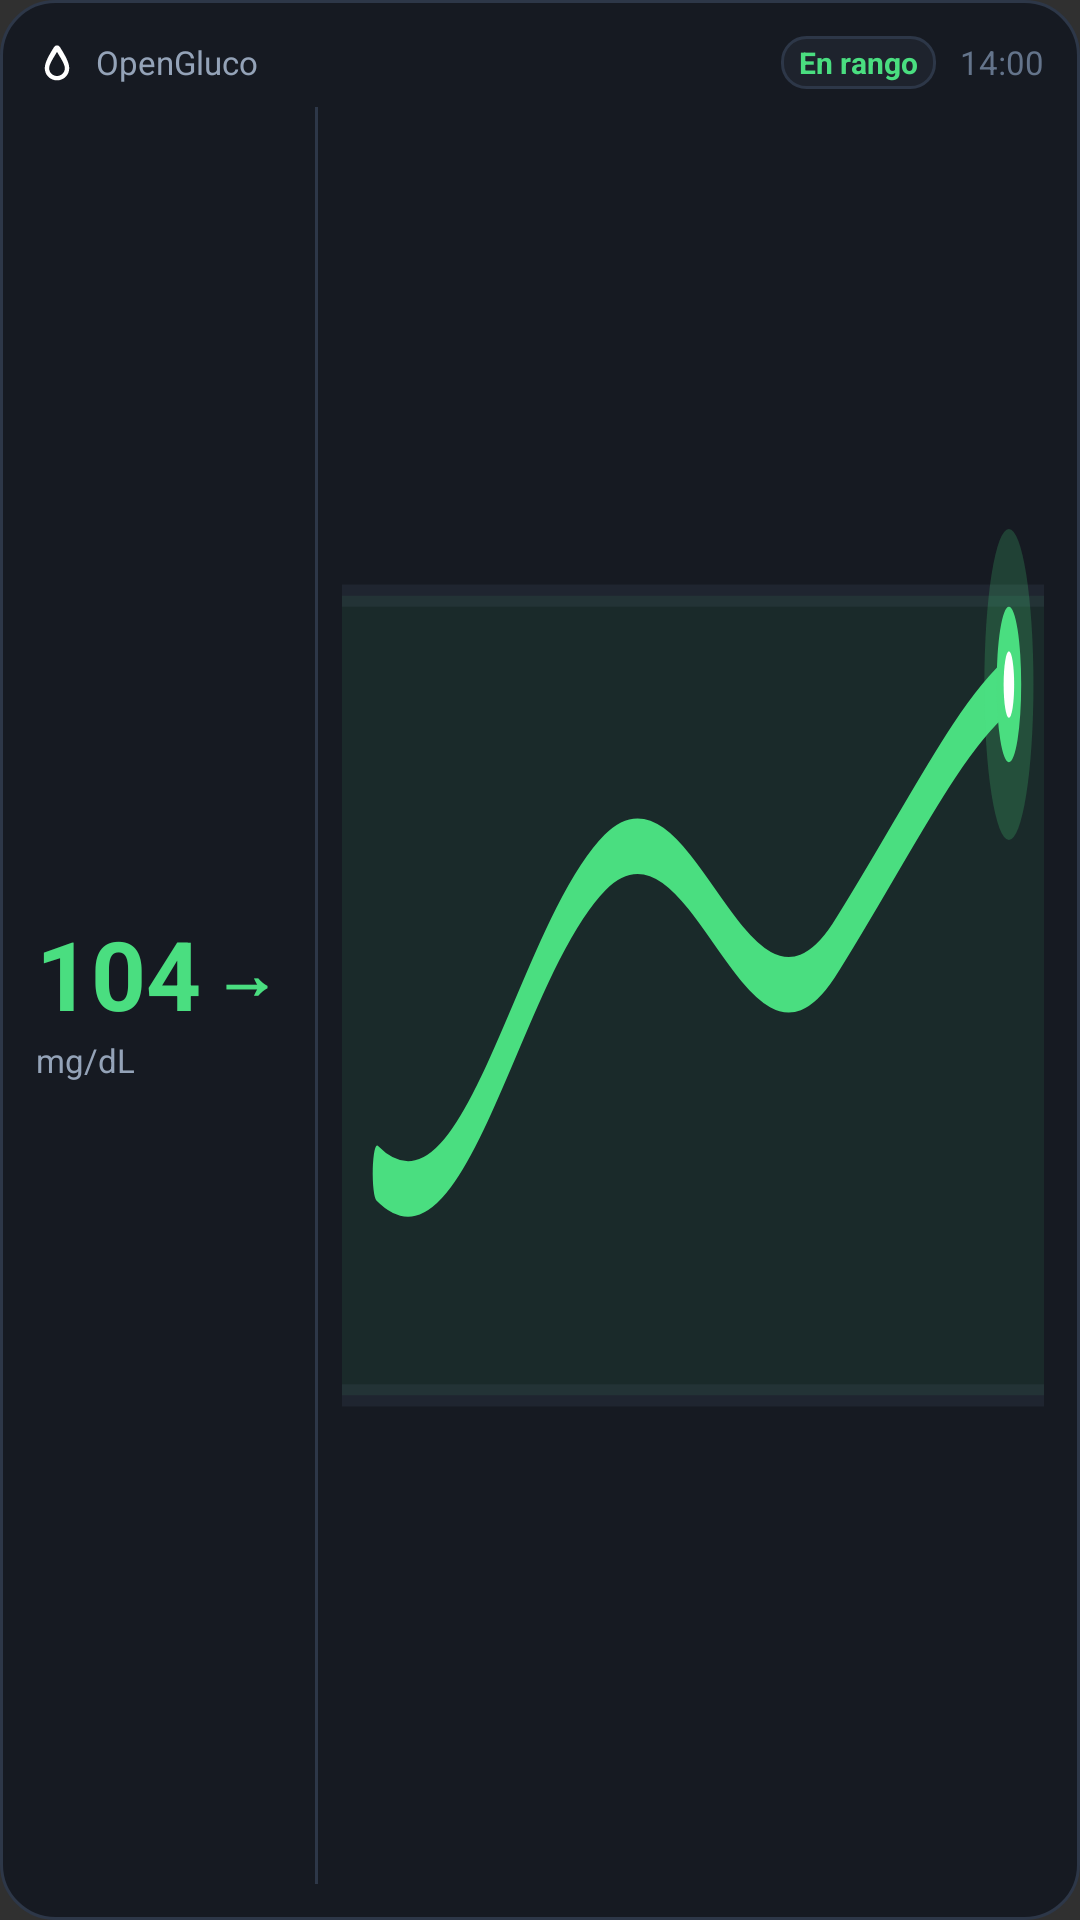

Layout XML and referenced resources for this Android screen:
<!-- AndroidManifest.xml: application theme Theme.LibreMobile -->
<!-- res/layout/widget_glucose_chart.xml -->
<?xml version="1.0" encoding="utf-8"?>
<LinearLayout xmlns:android="http://schemas.android.com/apk/res/android"
    android:id="@+id/widget_chart_root"
    android:layout_width="match_parent"
    android:layout_height="match_parent"
    android:background="@drawable/widget_background"
    android:orientation="vertical"
    android:padding="12dp">

    
    <LinearLayout
        android:layout_width="match_parent"
        android:layout_height="wrap_content"
        android:gravity="center_vertical"
        android:orientation="horizontal">

        <ImageView
            android:layout_width="14dp"
            android:layout_height="14dp"
            android:src="@drawable/ic_notification_glucose"
            android:contentDescription="OpenGluco" />

        <TextView
            android:id="@+id/widget_chart_patient"
            android:layout_width="0dp"
            android:layout_height="wrap_content"
            android:layout_marginStart="6dp"
            android:layout_weight="1"
            android:ellipsize="end"
            android:maxLines="1"
            android:text="OpenGluco"
            android:textColor="#94A3B8"
            android:textSize="11sp" />

        <TextView
            android:id="@+id/widget_chart_status_badge"
            android:layout_width="wrap_content"
            android:layout_height="wrap_content"
            android:background="@drawable/widget_badge_background"
            android:paddingHorizontal="6dp"
            android:paddingVertical="2dp"
            android:text="En rango"
            android:textColor="#4ADE80"
            android:textSize="10sp"
            android:textStyle="bold" />

        <TextView
            android:id="@+id/widget_chart_time"
            android:layout_width="wrap_content"
            android:layout_height="wrap_content"
            android:layout_marginStart="8dp"
            android:text="14:00"
            android:textColor="#64748B"
            android:textSize="11sp" />
    </LinearLayout>

    
    <LinearLayout
        android:layout_width="match_parent"
        android:layout_height="0dp"
        android:layout_marginTop="6dp"
        android:layout_weight="1"
        android:gravity="center_vertical"
        android:orientation="horizontal">

        
        <LinearLayout
            android:layout_width="wrap_content"
            android:layout_height="wrap_content"
            android:gravity="center_vertical"
            android:orientation="vertical"
            android:paddingEnd="12dp">

            <LinearLayout
                android:layout_width="wrap_content"
                android:layout_height="wrap_content"
                android:gravity="center_vertical"
                android:orientation="horizontal">

                <TextView
                    android:id="@+id/widget_chart_value"
                    android:layout_width="wrap_content"
                    android:layout_height="wrap_content"
                    android:text="104"
                    android:textColor="#4ADE80"
                    android:textSize="32sp"
                    android:textStyle="bold" />

                <TextView
                    android:id="@+id/widget_chart_arrow"
                    android:layout_width="wrap_content"
                    android:layout_height="wrap_content"
                    android:layout_marginStart="4dp"
                    android:text="→"
                    android:textColor="#4ADE80"
                    android:textSize="22sp"
                    android:textStyle="bold" />
            </LinearLayout>

            <TextView
                android:id="@+id/widget_chart_unit"
                android:layout_width="wrap_content"
                android:layout_height="wrap_content"
                android:text="mg/dL"
                android:textColor="#94A3B8"
                android:textSize="11sp" />
        </LinearLayout>

        
        <FrameLayout
            android:layout_width="1dp"
            android:layout_height="match_parent"
            android:background="#2D3748" />

        
        <ImageView
            android:id="@+id/widget_chart_image"
            android:layout_width="0dp"
            android:layout_height="match_parent"
            android:layout_marginStart="8dp"
            android:layout_weight="1"
            android:src="@drawable/ic_widget_chart_preview"
            android:scaleType="fitXY"
            android:contentDescription="Gráfica de Glucosa" />
    </LinearLayout>

</LinearLayout>
<!-- resources referenced by this layout -->
<resources>
  <!-- drawable ic_notification_glucose (drawable) -->
  <?xml version="1.0" encoding="utf-8"?>
  <vector xmlns:android="http://schemas.android.com/apk/res/android"
      android:width="24dp"
      android:height="24dp"
      android:viewportWidth="24"
      android:viewportHeight="24">
      
      <path
          android:fillColor="#FFFFFF"
          android:pathData="M12,2.5 C11.3,2.5 10.7,2.9 10.3,3.5 C8.5,6.4 5.0,11.8 5.0,15.5 C5.0,19.4 8.1,22.5 12.0,22.5 C15.9,22.5 19.0,19.4 19.0,15.5 C19.0,11.8 15.5,6.4 13.7,3.5 C13.3,2.9 12.7,2.5 12,2.5 Z M12,6.2 C13.5,8.8 16.5,13.2 16.5,15.5 C16.5,18.0 14.5,20.0 12.0,20.0 C9.5,20.0 7.5,18.0 7.5,15.5 C7.5,13.2 10.5,8.8 12,6.2 Z" />
  </vector>
  <!-- drawable ic_widget_chart_preview (drawable) -->
  <vector xmlns:android="http://schemas.android.com/apk/res/android"
      android:width="200dp"
      android:height="80dp"
      android:viewportWidth="200"
      android:viewportHeight="80">
  
      
      <path
          android:fillColor="#154ADE80"
          android:pathData="M 0,22 L 200,22 L 200,58 L 0,58 Z" />
  
      
      <path
          android:strokeColor="#33475569"
          android:strokeWidth="1"
          android:pathData="M 0,22 L 200,22 M 0,58 L 200,58" />
  
      
      <path
          android:strokeColor="#4ADE80"
          android:strokeWidth="2.5"
          android:strokeLineCap="round"
          android:strokeLineJoin="round"
          android:pathData="M 10,48 C 35,52 50,38 75,34 C 100,30 115,44 140,38 C 160,33 175,28 190,26" />
  
      
      <path
          android:fillColor="#334ADE80"
          android:pathData="M 190,26 m -7,0 a 7,7 0 1,1 14,0 a 7,7 0 1,1 -14,0" />
  
      <path
          android:fillColor="#4ADE80"
          android:pathData="M 190,26 m -3.5,0 a 3.5,3.5 0 1,1 7,0 a 3.5,3.5 0 1,1 -7,0" />
  
      <path
          android:fillColor="#FFFFFF"
          android:pathData="M 190,26 m -1.5,0 a 1.5,1.5 0 1,1 3,0 a 1.5,1.5 0 1,1 -3,0" />
  
  </vector>
  <!-- drawable widget_background (drawable) -->
  <?xml version="1.0" encoding="utf-8"?>
  <shape xmlns:android="http://schemas.android.com/apk/res/android"
      android:shape="rectangle">
      <solid android:color="#161A22" />
      <stroke
          android:width="1dp"
          android:color="#2D3748" />
      <corners android:radius="18dp" />
  </shape>
  <!-- drawable widget_badge_background (drawable) -->
  <?xml version="1.0" encoding="utf-8"?>
  <shape xmlns:android="http://schemas.android.com/apk/res/android"
      android:shape="rectangle">
      <solid android:color="#1E232D" />
      <stroke
          android:width="1dp"
          android:color="#2D3748" />
      <corners android:radius="8dp" />
  </shape>
  <style name="Theme.LibreMobile" parent="android:Theme.Material.NoActionBar">
          <item name="android:statusBarColor">#121212</item>
          <item name="android:navigationBarColor">#121212</item>
      </style>
</resources>
